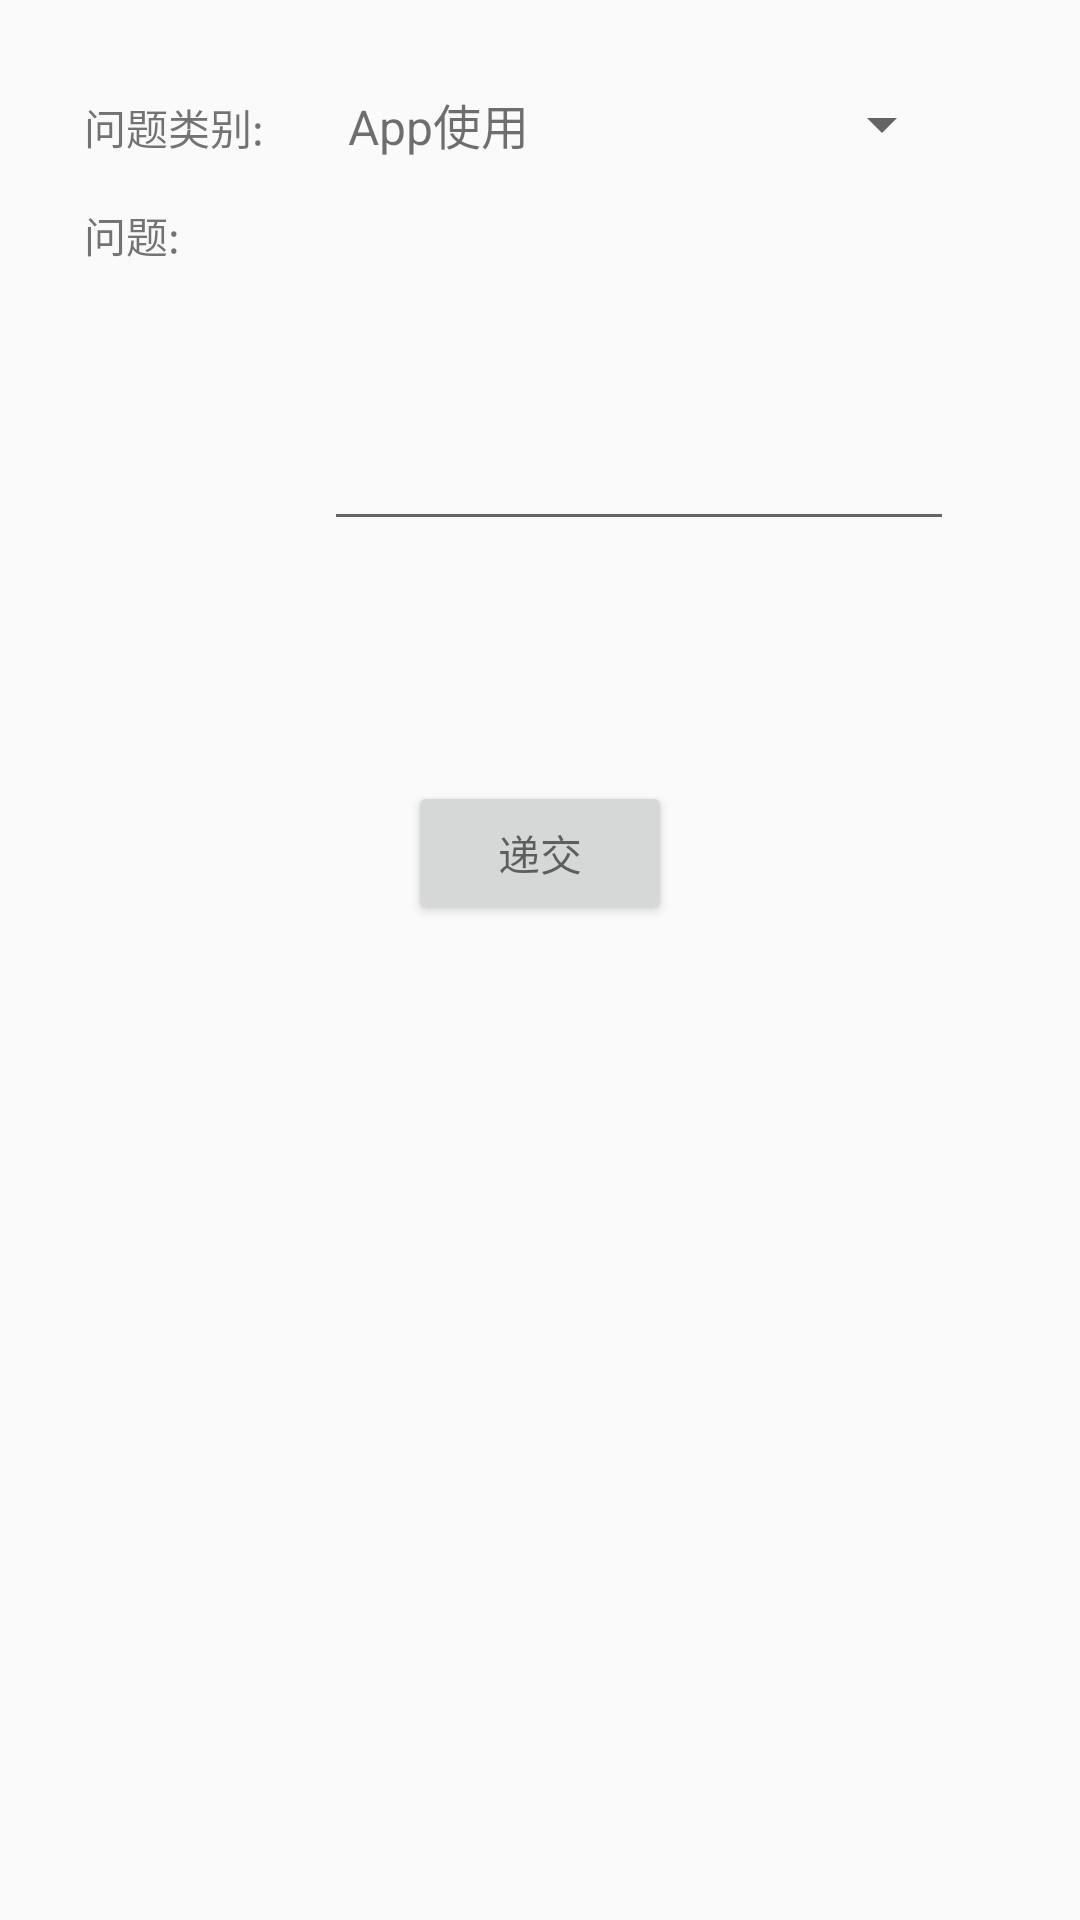

This screen was rendered from an Android layout file. Write that file and the resources it references.
<!-- AndroidManifest.xml: application theme AppTheme -->
<!-- res/layout/activity_contact_us.xml -->
<?xml version="1.0" encoding="utf-8"?>
<RelativeLayout xmlns:android="http://schemas.android.com/apk/res/android"
    xmlns:tools="http://schemas.android.com/tools"
        android:layout_width="match_parent"
    android:layout_height="match_parent"
    android:paddingBottom="@dimen/activity_vertical_margin"
    android:paddingLeft="@dimen/activity_horizontal_margin"
    android:paddingRight="@dimen/activity_horizontal_margin"
    android:paddingTop="@dimen/activity_vertical_margin"
    android:focusable="true"
    android:focusableInTouchMode="true"
    tools:context="com.nucome.app.forex.CommentActivity">

    <TextView
        android:layout_width="80dp"
        android:layout_height="20dp"
        android:text="问题类别:"
        android:id="@+id/questioncategoryView"
        android:layout_alignParentLeft="true"
        android:layout_alignParentStart="true"
        android:layout_marginLeft="12dp"
        android:layout_marginStart="12dp"
        android:layout_marginTop="16dp"/>


    <Spinner
        android:id="@+id/questioncategorySpin"
        android:layout_width="210dp"
        android:layout_height="wrap_content"
        android:entries="@array/questions_array"
        android:layout_toRightOf="@+id/questioncategoryView"
        android:layout_alignBaseline="@+id/questioncategoryView" />



    <TextView
        android:layout_width="80dp"
        android:layout_height="20dp"
        android:text="问题:"
        android:id="@+id/questionLabel"
        android:layout_below="@+id/questioncategoryView"
        android:layout_alignLeft="@+id/questioncategoryView"
        android:layout_marginTop="16dp" />

    <EditText
        android:layout_width="210dp"
        android:layout_height="wrap_content"
        android:inputType="textMultiLine"
        android:maxLength="300"
        android:lines="8"
        android:minLines="5"
        android:gravity="top|left"
        android:maxLines="10"
        android:id="@+id/questionEditText"
        android:layout_below="@+id/questioncategorySpin"
        android:layout_toRightOf="@+id/questionLabel"
        android:layout_alignBaseline="@+id/questionLabel"
        android:layout_alignLeft="@+id/questioncategorySpin" />





    <Button
        android:layout_width="wrap_content"
        android:layout_height="wrap_content"
        android:text="递交"
        android:id="@+id/question_Button"
        android:layout_marginTop="80dp"
        android:layout_below="@+id/questionEditText"
        android:layout_centerHorizontal="true" />



</RelativeLayout>
<!-- resources referenced by this layout -->
<resources>
  <string-array name="questions_array">
  
          <item>App使用</item>
  
          <item>交易开户</item>
  
          <item>推荐交易</item>
  
          <item>用户评论</item>
  
          <item>改进建议</item>
  
          <item>寻求合作</item>
  
          <item>其他问题</item>
  
      </string-array>
  <dimen name="activity_horizontal_margin">16dp</dimen>
  <dimen name="activity_vertical_margin">16dp</dimen>
  <style name="AppTheme" parent="Theme.AppCompat.Light">
          <item name="colorPrimary">@color/toolbar</item>
          <item name="colorPrimaryDark">@color/accent</item>
          <item name="android:windowContentOverlay">@null</item>
          <item name="android:textColorPrimary">@color/toolbar_text</item>
          <item name="actionMenuTextColor">@color/toolbar_text</item>
          <item name="popupTheme">@style/ThemeOverlay.AppCompat.Light</item>
          <item name="colorControlActivated">@color/accent</item>
      </style>
  <color name="toolbar">#efefef</color>
  <color name="accent">#2789e4</color>
  <color name="toolbar_text">#8f000000</color>
</resources>
